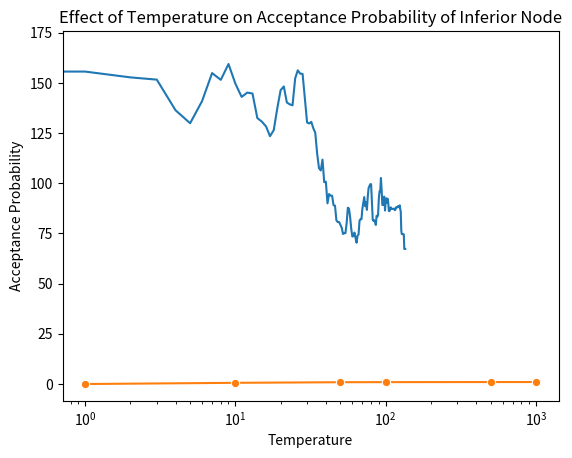

Write the Python code that produced this figure.
# 9.	WAP to demonstrate the effect of temperature on the probability of choosing an inferior node by selecting an appropriate temperature schedule.
import numpy as np
import matplotlib.pyplot as plt
import random
import math
import seaborn as sns
import pandas as pd
import warnings
warnings.filterwarnings("ignore")

def acceptance_probability(current_cost, new_cost, temperature):
    if new_cost < current_cost:
        return 1.0
    else:
        return math.exp((current_cost - new_cost) / temperature)
def simulated_annealing(initial_solution, cost_function, neighbor_function, initial_temp, cooling_rate, min_temp):
    current_solution = initial_solution
    current_cost = cost_function(current_solution)
    temperature = initial_temp
    costs = [current_cost]
    while temperature > min_temp:
        new_solution = neighbor_function(current_solution)
        new_cost = cost_function(new_solution)
        ap = acceptance_probability(current_cost, new_cost, temperature)
        if ap > random.random():
            current_solution = new_solution
            current_cost = new_cost
        costs.append(current_cost)
        temperature *= cooling_rate
    return current_solution, current_cost, costs
def cost_function(solution):
    return sum(x**2 for x in solution)
def neighbor_function(solution):
    neighbor = solution[:]
    index = random.randint(0, len(solution) - 1)
    neighbor[index] += random.uniform(-1, 1)
    return neighbor
initial_solution = [random.uniform(-10, 10) for _ in range(5)]
initial_temp = 1000
cooling_rate = 0.95
min_temp = 1
final_solution, final_cost, costs = simulated_annealing(initial_solution, cost_function, neighbor_function, initial_temp, cooling_rate, min_temp)
plt.plot(costs)
plt.title('Simulated Annealing Cost Over Time')
plt.xlabel('Iteration')
plt.ylabel('Cost')
plt.show()
print("Initial Solution:", initial_solution)
print("Final Solution:", final_solution)
print("Final Cost:", final_cost)
# Analyzing the effect of temperature on the probability of choosing an inferior node
temperatures = [1000, 500, 100, 50, 10, 1]
probabilities = []
for temp in temperatures:
    ap = acceptance_probability(10, 15, temp)
    probabilities.append(ap)
df = pd.DataFrame({'Temperature': temperatures, 'Acceptance Probability': probabilities})
sns.lineplot(data=df, x='Temperature', y='Acceptance Probability', marker='o')
plt.title('Effect of Temperature on Acceptance Probability of Inferior Node')
plt.xlabel('Temperature')
plt.ylabel('Acceptance Probability')
plt.xscale('log')
plt.show()
